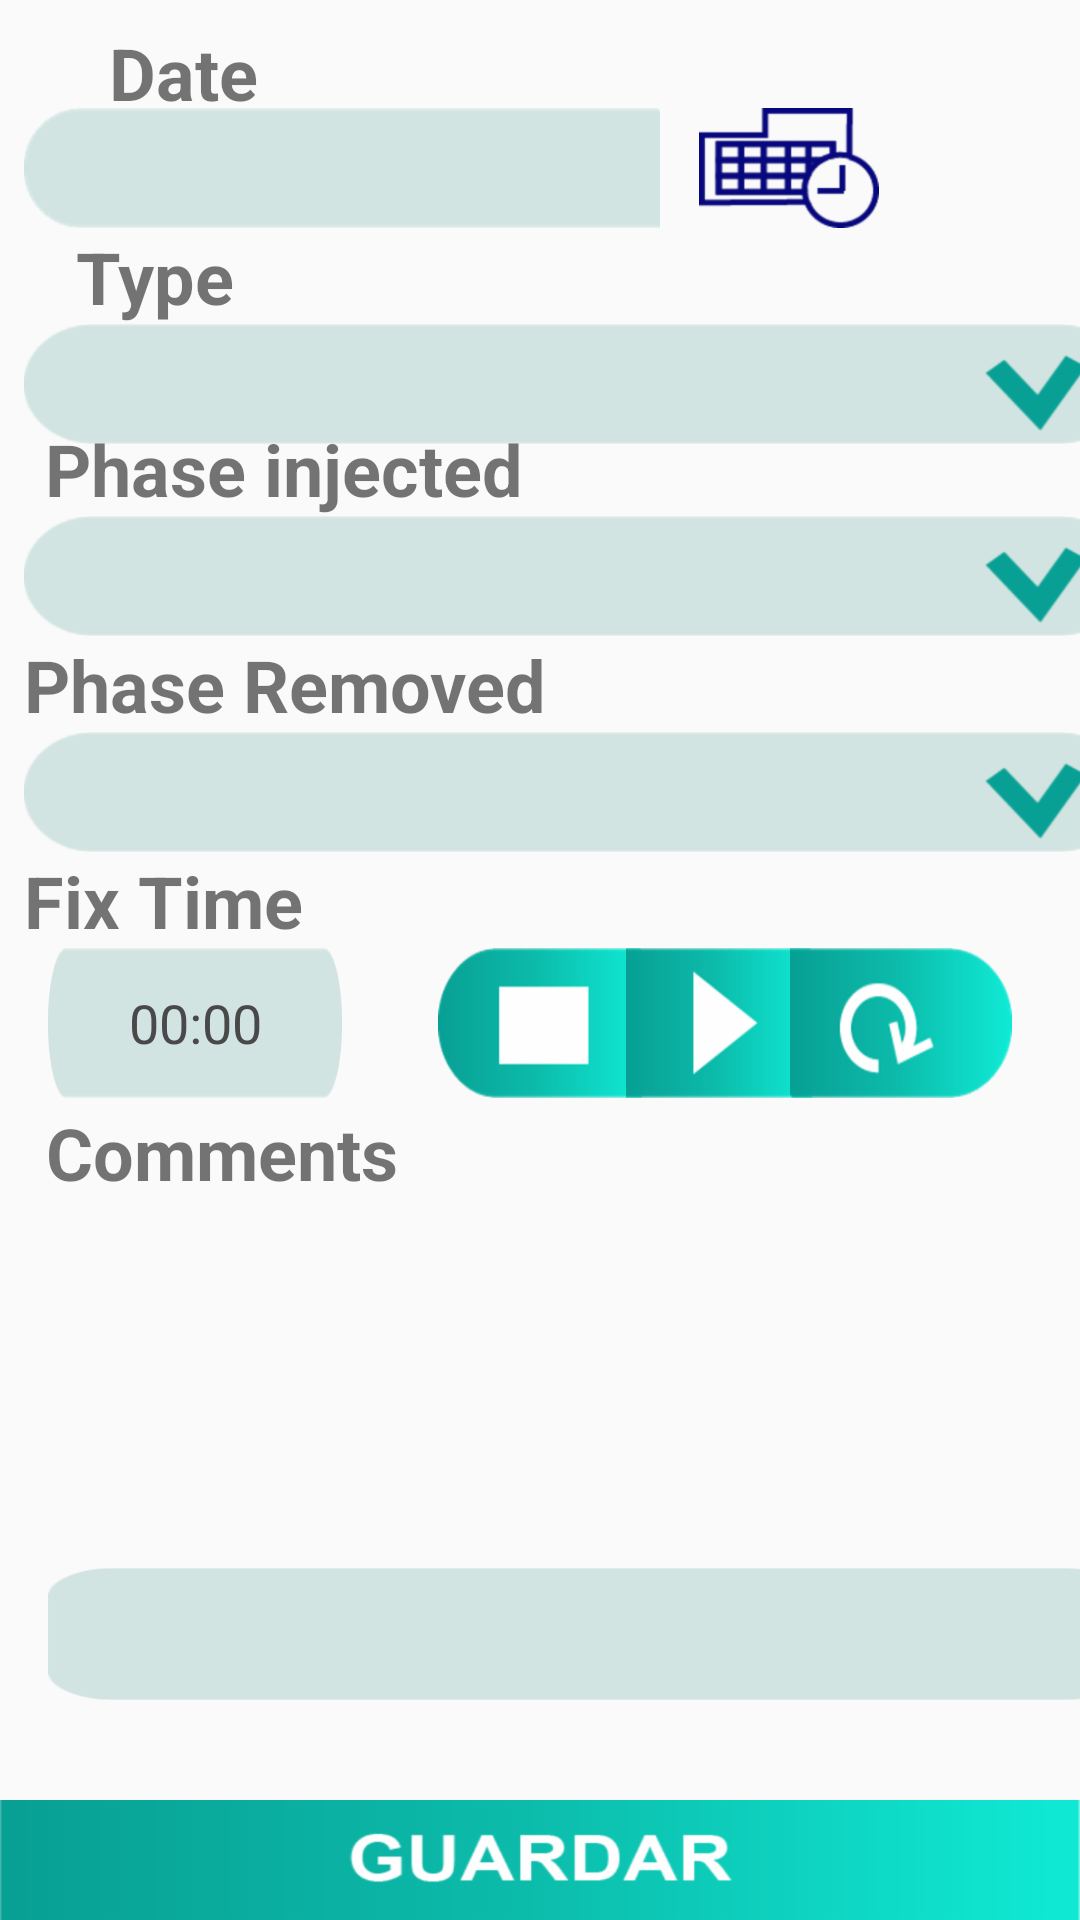

Here is an Android app screen rendered from its layout file. Give the layout XML and the strings, colors and styles it references.
<!-- AndroidManifest.xml: application theme AppTheme -->
<!-- res/layout/activity_defect_log.xml -->
<?xml version="1.0" encoding="utf-8"?>
<android.support.constraint.ConstraintLayout xmlns:android="http://schemas.android.com/apk/res/android"
    xmlns:app="http://schemas.android.com/apk/res-auto"
    xmlns:tools="http://schemas.android.com/tools"
    android:layout_width="match_parent"
    android:layout_height="match_parent"
    tools:context=".activities.DefectLogActivity">

    <TextView
        android:id="@+id/textView3"
        android:layout_width="wrap_content"
        android:layout_height="wrap_content"
        android:layout_marginEnd="8dp"
        android:layout_marginLeft="8dp"
        android:layout_marginRight="8dp"
        android:layout_marginStart="8dp"
        android:layout_marginTop="76dp"
        android:text="Type"
        android:textSize="24sp"
        android:textStyle="bold"
        app:layout_constraintEnd_toEndOf="parent"
        app:layout_constraintHorizontal_bias="0.06"
        app:layout_constraintStart_toStartOf="parent"
        app:layout_constraintTop_toTopOf="parent" />

    <TextView
        android:id="@+id/textView12"
        android:layout_width="wrap_content"
        android:layout_height="wrap_content"
        android:layout_marginEnd="8dp"
        android:layout_marginLeft="8dp"
        android:layout_marginRight="8dp"
        android:layout_marginStart="8dp"
        android:layout_marginTop="140dp"
        android:text="Phase injected"
        android:textSize="24sp"
        android:textStyle="bold"
        app:layout_constraintEnd_toEndOf="parent"
        app:layout_constraintHorizontal_bias="0.038"
        app:layout_constraintStart_toStartOf="parent"
        app:layout_constraintTop_toTopOf="parent" />

    <TextView
        android:id="@+id/textView14"
        android:layout_width="wrap_content"
        android:layout_height="wrap_content"
        android:layout_marginEnd="8dp"
        android:layout_marginLeft="8dp"
        android:layout_marginRight="8dp"
        android:layout_marginStart="8dp"
        android:layout_marginTop="212dp"
        android:text="Phase Removed"
        android:textSize="24sp"
        android:textStyle="bold"
        app:layout_constraintEnd_toEndOf="parent"
        app:layout_constraintHorizontal_bias="0.0"
        app:layout_constraintStart_toStartOf="parent"
        app:layout_constraintTop_toTopOf="parent" />

    <TextView
        android:id="@+id/textView13"
        android:layout_width="wrap_content"
        android:layout_height="wrap_content"
        android:layout_marginEnd="8dp"
        android:layout_marginLeft="8dp"
        android:layout_marginRight="8dp"
        android:layout_marginStart="8dp"
        android:layout_marginTop="284dp"
        android:text="Fix Time"
        android:textSize="24sp"
        android:textStyle="bold"
        app:layout_constraintEnd_toEndOf="parent"
        app:layout_constraintHorizontal_bias="0.0"
        app:layout_constraintStart_toStartOf="parent"
        app:layout_constraintTop_toTopOf="parent" />

    <TextView
        android:id="@+id/textView11"
        android:layout_width="wrap_content"
        android:layout_height="wrap_content"
        android:layout_marginEnd="8dp"
        android:layout_marginLeft="8dp"
        android:layout_marginRight="8dp"
        android:layout_marginStart="8dp"
        android:layout_marginTop="8dp"
        android:text="Date"
        android:textSize="24sp"
        android:textStyle="bold"
        app:layout_constraintEnd_toEndOf="parent"
        app:layout_constraintHorizontal_bias="0.096"
        app:layout_constraintStart_toStartOf="parent"
        app:layout_constraintTop_toTopOf="parent" />

    <TextView
        android:id="@+id/textView10"
        android:layout_width="wrap_content"
        android:layout_height="39dp"
        android:layout_marginEnd="8dp"
        android:layout_marginLeft="8dp"
        android:layout_marginRight="8dp"
        android:layout_marginStart="8dp"
        android:layout_marginTop="368dp"
        android:text="Comments"
        android:textSize="24sp"
        android:textStyle="bold"
        app:layout_constraintEnd_toEndOf="parent"
        app:layout_constraintHorizontal_bias="0.032"
        app:layout_constraintStart_toStartOf="parent"
        app:layout_constraintTop_toTopOf="parent" />

    <TextView
        android:id="@+id/txt_timpo_defect_log"
        android:layout_width="212dp"
        android:layout_height="40dp"
        android:layout_marginLeft="8dp"
        android:layout_marginStart="8dp"
        android:layout_marginTop="36dp"
        android:background="@drawable/text_calendar"
        android:gravity="center"
        android:textSize="18sp"
        app:fontFamily="sans-serif"
        app:layout_constraintStart_toStartOf="parent"
        app:layout_constraintTop_toTopOf="parent" />

    <Button
        android:id="@+id/btn_tiempo_defect_log"
        android:layout_width="60dp"
        android:layout_height="40dp"
        android:layout_marginEnd="64dp"
        android:layout_marginLeft="8dp"
        android:layout_marginRight="64dp"
        android:layout_marginStart="8dp"
        android:layout_marginTop="36dp"
        android:background="@drawable/calendar"
        app:layout_constraintEnd_toEndOf="parent"
        app:layout_constraintHorizontal_bias="0.625"
        app:layout_constraintStart_toEndOf="@+id/txt_timpo_defect_log"
        app:layout_constraintTop_toTopOf="parent" />

    <Spinner
        android:id="@+id/spinner_type"
        android:layout_width="368dp"
        android:layout_height="40dp"
        android:layout_marginEnd="8dp"
        android:layout_marginLeft="8dp"
        android:layout_marginRight="8dp"
        android:layout_marginStart="8dp"
        android:layout_marginTop="32dp"
        android:background="@drawable/spinner"
        app:layout_constraintEnd_toEndOf="parent"
        app:layout_constraintHorizontal_bias="0.0"
        app:layout_constraintStart_toStartOf="parent"
        app:layout_constraintTop_toBottomOf="@+id/btn_tiempo_defect_log" />

    <Spinner
        android:id="@+id/spinner_injected"
        android:layout_width="368dp"
        android:layout_height="40dp"
        android:layout_marginEnd="8dp"
        android:layout_marginLeft="8dp"
        android:layout_marginRight="8dp"
        android:layout_marginStart="8dp"
        android:layout_marginTop="24dp"
        android:background="@drawable/spinner"
        app:layout_constraintEnd_toEndOf="parent"
        app:layout_constraintHorizontal_bias="0.0"
        app:layout_constraintStart_toStartOf="parent"
        app:layout_constraintTop_toBottomOf="@+id/spinner_type" />

    <Spinner
        android:id="@+id/spinner_removed"
        android:layout_width="368dp"
        android:layout_height="40dp"
        android:layout_marginEnd="8dp"
        android:layout_marginLeft="8dp"
        android:layout_marginRight="8dp"
        android:layout_marginStart="8dp"
        android:layout_marginTop="244dp"
        android:background="@drawable/spinner"
        app:layout_constraintEnd_toEndOf="parent"
        app:layout_constraintHorizontal_bias="0.0"
        app:layout_constraintStart_toStartOf="parent"
        app:layout_constraintTop_toTopOf="parent" />

    <Chronometer
        android:id="@+id/cronometro"
        android:layout_width="98dp"
        android:layout_height="50dp"
        android:layout_marginLeft="16dp"
        android:layout_marginStart="16dp"
        android:layout_marginTop="32dp"
        android:background="@drawable/textview"
        android:gravity="center"
        android:textColor="@color/letra"
        android:textSize="18sp"
        app:layout_constraintStart_toStartOf="parent"
        app:layout_constraintTop_toBottomOf="@+id/spinner_removed" />

    <Button
        android:id="@+id/button_stop"
        android:layout_width="68dp"
        android:layout_height="50dp"
        android:layout_marginTop="32dp"
        android:background="@drawable/stop_1"
        app:layout_constraintEnd_toEndOf="parent"
        app:layout_constraintStart_toStartOf="parent"
        app:layout_constraintTop_toBottomOf="@+id/spinner_removed" />

    <Button
        android:id="@+id/button_play"
        android:layout_width="62dp"
        android:layout_height="50dp"
        android:layout_marginEnd="8dp"
        android:layout_marginLeft="8dp"
        android:layout_marginRight="8dp"
        android:layout_marginStart="8dp"
        android:layout_marginTop="32dp"
        android:background="@drawable/play"
        app:layout_constraintEnd_toEndOf="parent"
        app:layout_constraintHorizontal_bias="0.712"
        app:layout_constraintStart_toStartOf="parent"
        app:layout_constraintTop_toBottomOf="@+id/spinner_removed" />

    <Button
        android:id="@+id/button_restart"
        android:layout_width="74dp"
        android:layout_height="50dp"
        android:layout_marginEnd="16dp"
        android:layout_marginLeft="8dp"
        android:layout_marginRight="16dp"
        android:layout_marginStart="8dp"
        android:layout_marginTop="32dp"
        android:background="@drawable/restart"
        app:layout_constraintEnd_toEndOf="parent"
        app:layout_constraintHorizontal_bias="0.975"
        app:layout_constraintStart_toStartOf="parent"
        app:layout_constraintTop_toBottomOf="@+id/spinner_removed" />

    <EditText
        android:id="@+id/editText"
        android:layout_width="wrap_content"
        android:layout_height="44dp"
        android:layout_marginBottom="16dp"
        android:layout_marginEnd="23dp"
        android:layout_marginLeft="27dp"
        android:layout_marginRight="23dp"
        android:layout_marginStart="27dp"
        android:layout_marginTop="8dp"
        android:background="@drawable/lista"
        android:ems="10"
        android:inputType="textMultiLine"
        app:layout_constraintBottom_toBottomOf="parent"
        app:layout_constraintEnd_toEndOf="parent"
        app:layout_constraintHorizontal_bias="0.22"
        app:layout_constraintStart_toStartOf="parent"
        app:layout_constraintTop_toTopOf="parent"
        app:layout_constraintVertical_bias="0.9" />

    <Button
        android:id="@+id/button"
        android:layout_width="wrap_content"
        android:layout_height="40dp"
        android:background="@drawable/guardar"
        android:onClick="guardarDefect"
        app:layout_constraintBottom_toBottomOf="parent"
        app:layout_constraintEnd_toEndOf="parent"
        app:layout_constraintStart_toStartOf="parent" />
</android.support.constraint.ConstraintLayout>
<!-- resources referenced by this layout -->
<resources>
  <color name="letra">#494949</color>
  <!-- drawable calendar: png bitmap (drawable-hdpi, 3600 bytes) -->
  <!-- drawable guardar: png bitmap (drawable-hdpi, 9441 bytes) -->
  <!-- drawable lista: png bitmap (drawable-hdpi, 2935 bytes) -->
  <!-- drawable play: png bitmap (drawable-hdpi, 2305 bytes) -->
  <!-- drawable restart: png bitmap (drawable-hdpi, 4720 bytes) -->
  <!-- drawable spinner: png bitmap (drawable-hdpi, 4313 bytes) -->
  <!-- drawable stop_1: png bitmap (drawable-hdpi, 2702 bytes) -->
  <!-- drawable text_calendar: png bitmap (drawable-hdpi, 1557 bytes) -->
  <!-- drawable textview: png bitmap (drawable-hdpi, 2533 bytes) -->
  <style name="AppTheme" parent="Theme.AppCompat.Light.DarkActionBar">
          
          <item name="colorPrimary">@color/colorPrimary</item>
          <item name="colorPrimaryDark">@color/colorPrimaryDark</item>
          <item name="colorAccent">@color/colorAccent</item>
      </style>
  <color name="colorPrimary">#0cbcab</color>
  <color name="colorPrimaryDark">#08a095</color>
  <color name="colorAccent">#9e9999</color>
</resources>
